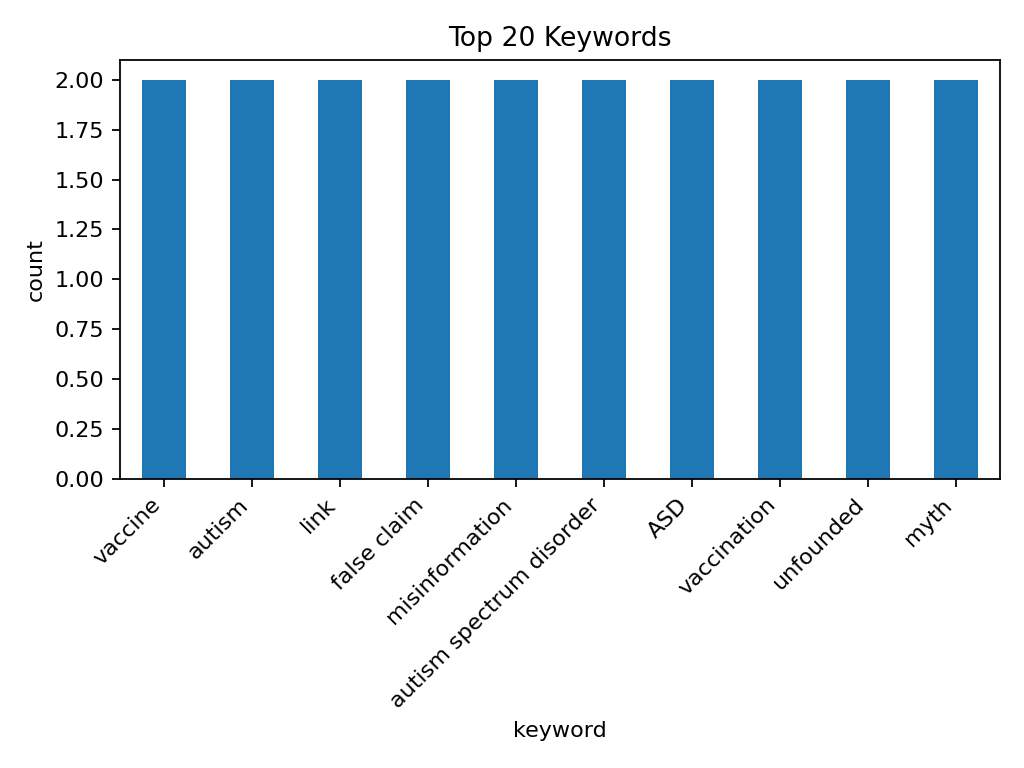

The file beside this chart, header and first rows:
keyword, count
vaccine, 2
autism, 2
link, 2
false claim, 2
misinformation, 2
autism spectrum disorder, 2
ASD, 2
vaccination, 2
unfounded, 2
myth, 2
